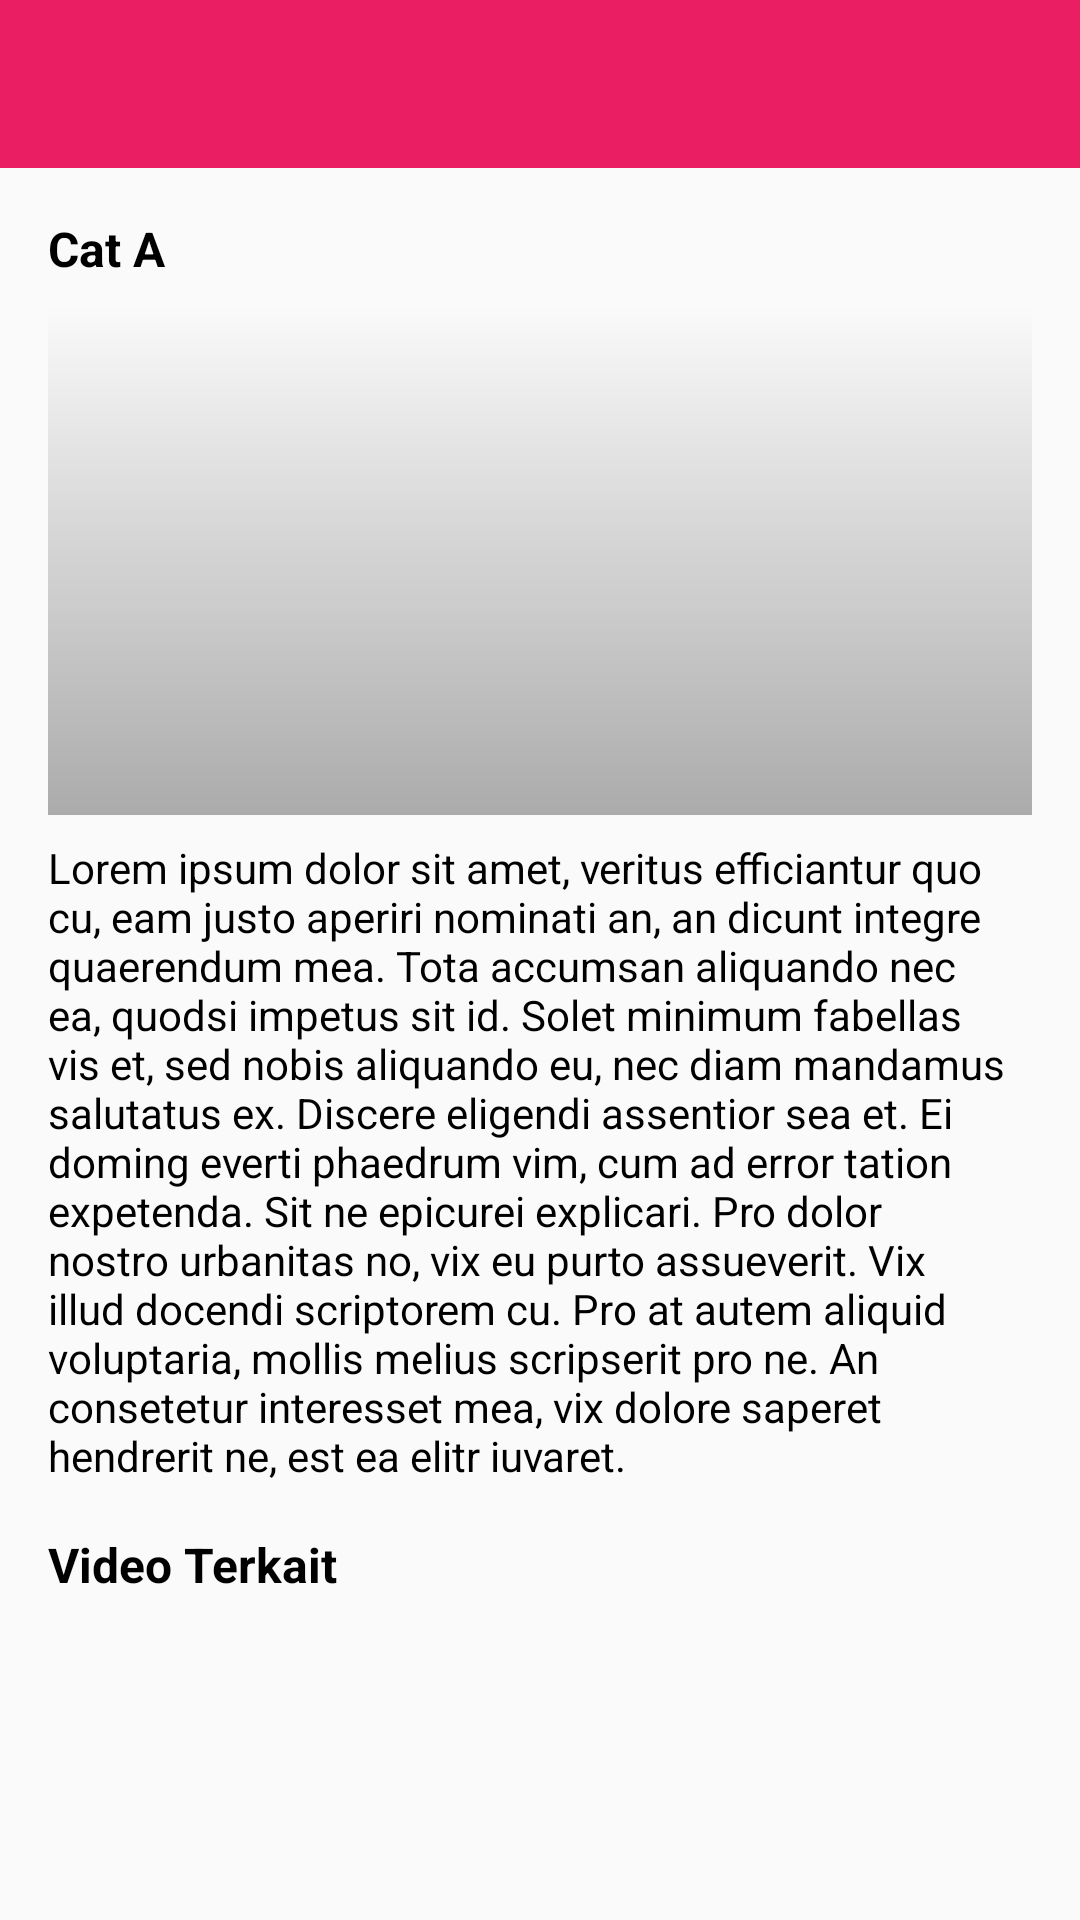

Layout XML and referenced resources for this Android screen:
<!-- AndroidManifest.xml: application theme AppTheme.NoActionBar -->
<!-- res/layout/activity_info_product.xml -->
<?xml version="1.0" encoding="utf-8"?>
<LinearLayout xmlns:android="http://schemas.android.com/apk/res/android"
    xmlns:app="http://schemas.android.com/apk/res-auto"
    android:layout_width="match_parent"
    android:layout_height="match_parent"
    android:orientation="vertical">

    <android.support.design.widget.AppBarLayout
        android:layout_width="match_parent"
        android:layout_height="wrap_content"
        android:theme="@style/AppTheme.AppBarOverlay">

        <android.support.v7.widget.Toolbar
            android:id="@+id/toolbar"
            android:layout_width="match_parent"
            android:layout_height="?attr/actionBarSize"
            android:background="?attr/colorPrimary"
            app:popupTheme="@style/AppTheme.PopupOverlay" />
    </android.support.design.widget.AppBarLayout>

    <android.support.v4.widget.NestedScrollView
        android:layout_width="match_parent"
        android:layout_height="match_parent">

        <LinearLayout
            android:layout_width="match_parent"
            android:layout_height="match_parent"
            android:descendantFocusability="blocksDescendants"
            android:orientation="vertical"
            android:padding="16dp">

            <TextView
                android:id="@+id/text_name"
                android:layout_width="match_parent"
                android:layout_height="wrap_content"
                android:layout_marginBottom="8dp"
                android:ellipsize="end"
                android:maxLines="3"
                android:text="Cat A"
                android:textColor="@android:color/black"
                android:textSize="16sp"
                android:textStyle="bold" />

            <ImageView
                android:id="@+id/img_featured_image"
                android:layout_width="match_parent"
                android:layout_height="170dp"
                android:layout_marginBottom="8dp"
                android:scaleType="centerCrop"
                android:src="@drawable/background_black_gradient" />

            <TextView
                android:id="@+id/text_description"
                android:layout_width="match_parent"
                android:layout_height="wrap_content"
                android:layout_marginBottom="16dp"
                android:text="@string/lorem_ipsum"
                android:textColor="@android:color/black"
                android:textSize="14sp" />

            <TextView
                android:layout_width="match_parent"
                android:layout_height="wrap_content"
                android:layout_marginBottom="8dp"
                android:text="Video Terkait"
                android:textColor="@android:color/black"
                android:textSize="16sp"
                android:textStyle="bold" />

            <FrameLayout
                android:layout_width="match_parent"
                android:layout_height="match_parent">

                <TextView
                    android:id="@+id/text_data_empty"
                    android:layout_width="match_parent"
                    android:layout_height="wrap_content"
                    android:text="Tidak ditemukan video terkait"
                    android:textColor="@android:color/black"
                    android:textSize="12sp"
                    android:visibility="gone" />

                <android.support.v7.widget.RecyclerView
                    android:id="@+id/recycler_video"
                    android:layout_width="match_parent"
                    android:layout_height="match_parent" />
            </FrameLayout>
        </LinearLayout>
    </android.support.v4.widget.NestedScrollView>

</LinearLayout>
<!-- resources referenced by this layout -->
<resources>
  <!-- drawable background_black_gradient (drawable) -->
  <?xml version="1.0" encoding="utf-8"?>
  <shape xmlns:android="http://schemas.android.com/apk/res/android">
      <gradient
          android:angle="270"
          android:dither="true"
          android:endColor="#50000000"
          android:startColor="#00ffffff"
          android:type="linear" />
  </shape>
  <string name="lorem_ipsum">Lorem ipsum dolor sit amet, veritus efficiantur quo cu, eam justo aperiri nominati an, an dicunt integre quaerendum mea. Tota accumsan aliquando nec ea, quodsi impetus sit id. Solet minimum fabellas vis et, sed nobis aliquando eu, nec diam mandamus salutatus ex. Discere eligendi assentior sea et. Ei doming everti phaedrum vim, cum ad error tation expetenda.
  
  Sit ne epicurei explicari. Pro dolor nostro urbanitas no, vix eu purto assueverit. Vix illud docendi scriptorem cu. Pro at autem aliquid voluptaria, mollis melius scripserit pro ne. An consetetur interesset mea, vix dolore saperet hendrerit ne, est ea elitr iuvaret.</string>
  <style name="AppTheme.AppBarOverlay" parent="ThemeOverlay.AppCompat.Dark.ActionBar" />
  <style name="AppTheme.PopupOverlay" parent="ThemeOverlay.AppCompat.Light" />
  <style name="AppTheme.NoActionBar">
          <item name="windowActionBar">false</item>
          <item name="windowNoTitle">true</item>
      </style>
</resources>
